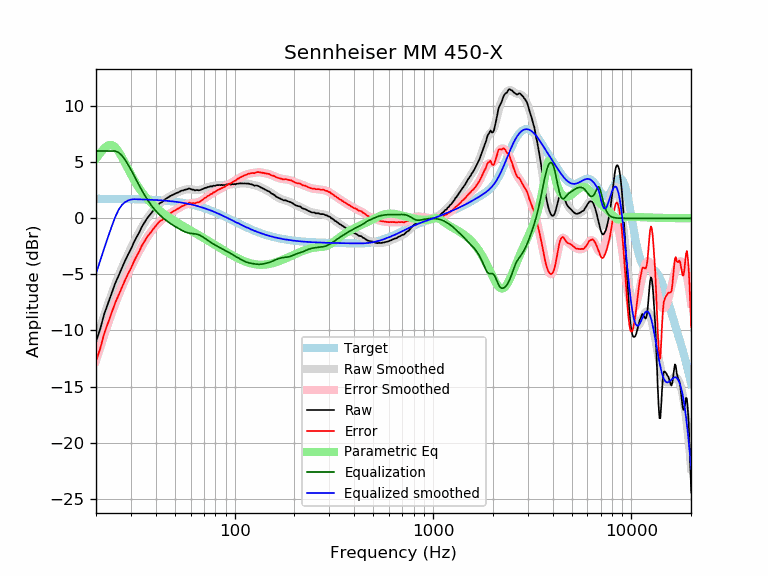

The data file committed next to this chart (first rows):
frequency, raw, error, smoothed, error_smoothed, equalization, parametric_eq, equalized_raw, equalized_smoothed, target
20, -10.97, -12.72, -10.94, -12.68, 6.00, 5.32, -4.97, -4.94, 1.74
21, -9.86, -11.61, -9.76, -11.51, 6.00, 5.81, -3.86, -3.76, 1.74
22, -8.53, -10.27, -8.67, -10.41, 6.00, 6.24, -2.53, -2.67, 1.74
23, -7.57, -9.31, -7.66, -9.40, 6.00, 6.51, -1.57, -1.66, 1.74
24, -6.66, -8.40, -6.73, -8.46, 6.00, 6.55, -0.66, -0.73, 1.74
25, -5.79, -7.53, -5.88, -7.61, 6.00, 6.34, 0.21, 0.12, 1.73
26, -5.11, -6.84, -5.11, -6.84, 5.87, 5.96, 0.76, 0.76, 1.73
27, -4.43, -6.16, -4.42, -6.14, 5.61, 5.46, 1.17, 1.19, 1.73
28, -3.80, -5.53, -3.78, -5.51, 5.22, 4.93, 1.42, 1.44, 1.72
29, -3.23, -4.95, -3.20, -4.92, 4.79, 4.40, 1.55, 1.59, 1.72
30, -2.74, -4.46, -2.66, -4.37, 4.33, 3.91, 1.59, 1.67, 1.71
31, -2.17, -3.88, -2.15, -3.86, 3.86, 3.45, 1.69, 1.71, 1.71
32, -1.69, -3.40, -1.68, -3.38, 3.38, 3.05, 1.69, 1.70, 1.70
33, -1.26, -2.96, -1.23, -2.93, 2.93, 2.68, 1.67, 1.70, 1.70
34, -0.77, -2.46, -0.82, -2.51, 2.51, 2.36, 1.74, 1.69, 1.69
35, -0.41, -2.10, -0.44, -2.12, 2.12, 2.06, 1.71, 1.68, 1.68
36, -0.06, -1.74, -0.10, -1.77, 1.77, 1.80, 1.71, 1.67, 1.67
37, 0.22, -1.45, 0.21, -1.45, 1.45, 1.57, 1.67, 1.66, 1.66
38, 0.47, -1.19, 0.49, -1.16, 1.16, 1.36, 1.63, 1.65, 1.65
39, 0.73, -0.92, 0.74, -0.91, 0.91, 1.16, 1.63, 1.64, 1.64
40, 0.95, -0.69, 0.96, -0.68, 0.68, 0.98, 1.62, 1.63, 1.63
41, 1.18, -0.45, 1.15, -0.47, 0.47, 0.82, 1.64, 1.62, 1.62
42, 1.37, -0.24, 1.33, -0.28, 0.28, 0.67, 1.65, 1.61, 1.61
43, 1.44, -0.16, 1.48, -0.12, 0.12, 0.53, 1.55, 1.60, 1.60
44, 1.62, 0.03, 1.62, 0.04, -0.04, 0.40, 1.58, 1.58, 1.58
45, 1.75, 0.18, 1.74, 0.17, -0.17, 0.27, 1.57, 1.57, 1.57
46, 1.85, 0.29, 1.85, 0.30, -0.30, 0.16, 1.55, 1.55, 1.55
47, 1.96, 0.42, 1.95, 0.41, -0.41, 0.05, 1.54, 1.54, 1.54
48, 2.04, 0.52, 2.04, 0.52, -0.52, -0.06, 1.52, 1.52, 1.52
49, 2.12, 0.61, 2.12, 0.62, -0.62, -0.16, 1.50, 1.50, 1.50
50, 2.20, 0.71, 2.20, 0.72, -0.72, -0.26, 1.48, 1.48, 1.48
51, 2.27, 0.80, 2.27, 0.81, -0.81, -0.35, 1.46, 1.46, 1.46
52, 2.32, 0.87, 2.34, 0.89, -0.89, -0.44, 1.42, 1.44, 1.44
53, 2.40, 0.97, 2.40, 0.98, -0.98, -0.53, 1.42, 1.42, 1.42
54, 2.47, 1.07, 2.46, 1.06, -1.06, -0.61, 1.41, 1.40, 1.40
55, 2.49, 1.11, 2.50, 1.13, -1.13, -0.69, 1.36, 1.38, 1.38
56, 2.55, 1.19, 2.54, 1.19, -1.19, -0.77, 1.35, 1.35, 1.35
57, 2.57, 1.24, 2.57, 1.25, -1.25, -0.85, 1.32, 1.33, 1.33
58, 2.61, 1.31, 2.59, 1.29, -1.29, -0.93, 1.32, 1.30, 1.30
59, 2.68, 1.40, 2.59, 1.32, -1.32, -1.01, 1.36, 1.27, 1.27
60, 2.61, 1.36, 2.59, 1.34, -1.34, -1.08, 1.26, 1.24, 1.24
61, 2.56, 1.34, 2.57, 1.36, -1.36, -1.15, 1.20, 1.22, 1.22
62, 2.56, 1.37, 2.55, 1.37, -1.37, -1.23, 1.19, 1.19, 1.19
63, 2.49, 1.33, 2.54, 1.38, -1.38, -1.30, 1.10, 1.16, 1.16
64, 2.53, 1.40, 2.52, 1.40, -1.40, -1.37, 1.12, 1.12, 1.12
65, 2.52, 1.42, 2.52, 1.43, -1.43, -1.44, 1.09, 1.09, 1.09
66, 2.50, 1.44, 2.53, 1.47, -1.47, -1.51, 1.03, 1.06, 1.06
67, 2.52, 1.49, 2.55, 1.52, -1.52, -1.57, 0.99, 1.02, 1.02
68, 2.57, 1.58, 2.58, 1.59, -1.59, -1.64, 0.98, 0.99, 0.99
69, 2.63, 1.67, 2.61, 1.66, -1.66, -1.71, 0.97, 0.95, 0.95
70, 2.66, 1.74, 2.65, 1.73, -1.73, -1.77, 0.92, 0.92, 0.92
71, 2.72, 1.83, 2.69, 1.81, -1.81, -1.84, 0.91, 0.88, 0.88
72, 2.73, 1.88, 2.73, 1.89, -1.89, -1.90, 0.84, 0.84, 0.84
73, 2.79, 1.98, 2.77, 1.96, -1.96, -1.97, 0.83, 0.81, 0.81
74, 2.80, 2.03, 2.80, 2.03, -2.03, -2.03, 0.77, 0.77, 0.77
75, 2.84, 2.11, 2.83, 2.10, -2.10, -2.09, 0.74, 0.73, 0.73
76, 2.87, 2.18, 2.85, 2.16, -2.16, -2.15, 0.71, 0.69, 0.69
77, 2.83, 2.18, 2.87, 2.22, -2.22, -2.22, 0.60, 0.65, 0.65
78, 2.92, 2.31, 2.89, 2.28, -2.28, -2.28, 0.63, 0.61, 0.61
79, 2.90, 2.33, 2.91, 2.34, -2.34, -2.34, 0.56, 0.57, 0.57
... 553 more rows
